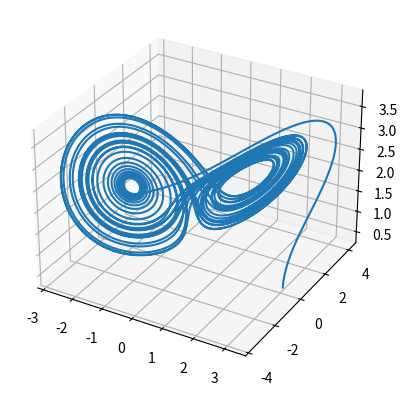
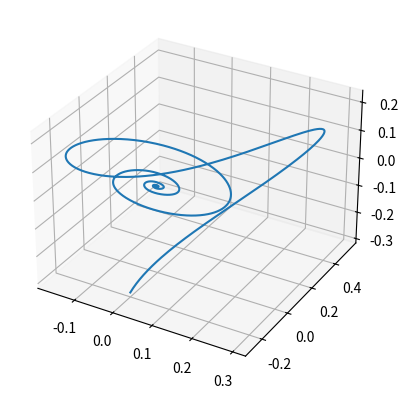

Generate these figures, in order, with matplotlib: (Note: this script raises an exception after producing the figures.)
'''
Chaotic Binary Shift Keying
'''
# Import libraries
import numpy as np
import scipy.integrate as integrate
import scipy.signal as signal
import matplotlib.pyplot as plt
from mpl_toolkits.mplot3d import Axes3D

# The message signal being sent
def m(t):
	# return (t > 10) * 1e-3 * signal.square(100 * t)
	return (t > 10) * 1e-3 * np.sin(100 * t)

# The Difference Equations governing the operation of the circuit
def dH_dt(H, t=0):
    return np.array([16 * (H[1] - H[0]), 45.6 * H[0] - H[1] - 20.0 * H[0] * H[2], 5 * H[0] * H[1] - 4 * H[2],
                     16 * (H[4] - H[3]), 45.6 * (H[0] + m(t)) - H[4] - 20.0 * (H[0] + m(t)) * H[5], 5 * (H[0] + m(t)) * H[4] - 4 * H[5]])

# Simulation Time Steps
T = 20
t = np.linspace(0, T, 1000 * T)

# Initial conditions
H0 = [3, 0.2, 0.3, 3, 0.0, 0.0]

# Simulate the set of difference equations
H, infodict = integrate.odeint(dH_dt, H0, t, full_output=True)

# print infodict['message'] # Print info about simulation

# Trajectory of the transmitter vector
fig = plt.figure()
ax = fig.add_subplot(111, projection='3d')
ax.plot(H[:, 0], H[:, 1], H[:, 2])
plt.show()

# Trajectory of the error vector
fig = plt.figure()
ax = fig.add_subplot(111, projection='3d')
ax.plot(H[:, 3] - H[:, 0], H[:, 4] - H[:, 1], H[:, 5] - H[:, 2])
plt.show()

# The transmitted signal
plt.plot(t[12e3:14e3], m(t[12e3:14e3]))
plt.show()

# The recovered signal
plt.plot(t[12e3:14e3], (m(t[12e3:14e3]) + H[12e3:14e3, 0] - H[12e3:14e3, 3] ))
plt.show()